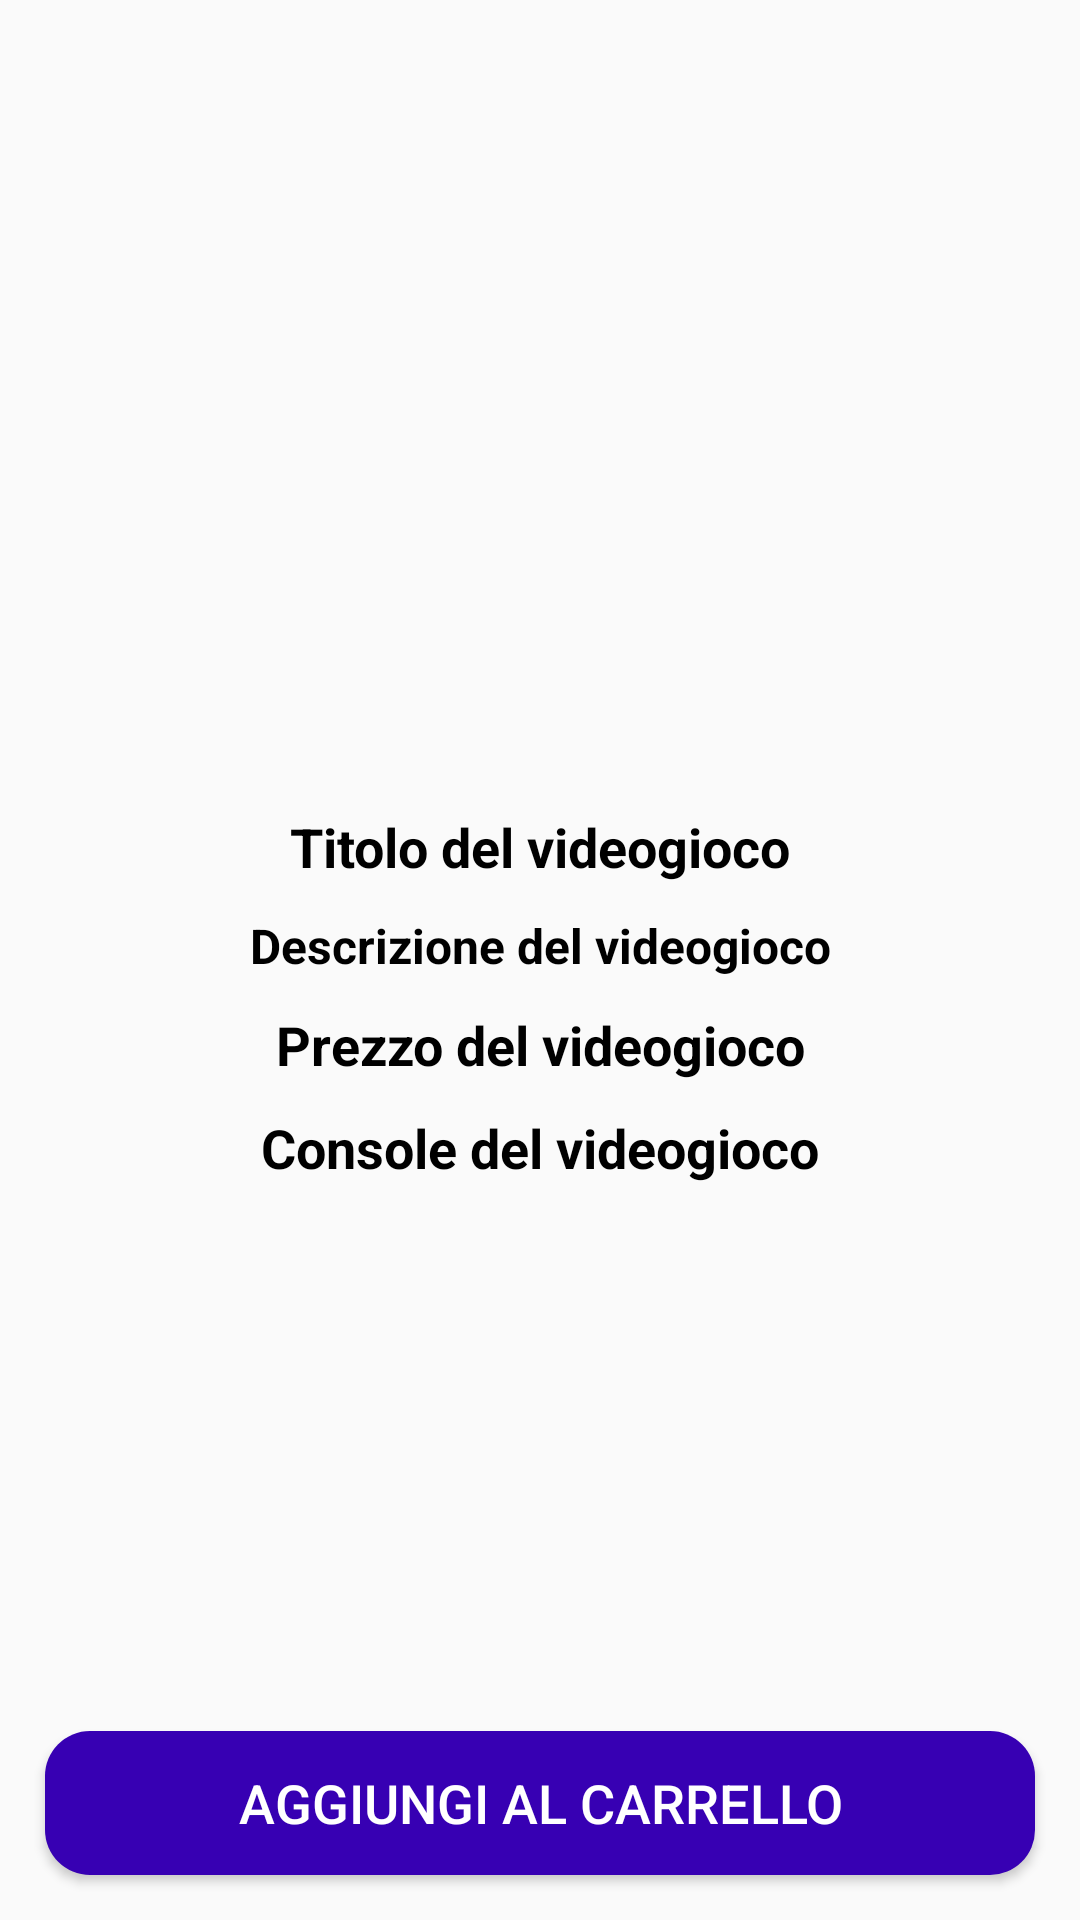

Layout XML and referenced resources for this Android screen:
<!-- AndroidManifest.xml: application theme Theme.JustPlay -->
<!-- res/layout/activity_game_details.xml -->
<?xml version="1.0" encoding="utf-8"?>
<RelativeLayout xmlns:android="http://schemas.android.com/apk/res/android"
    xmlns:app="http://schemas.android.com/apk/res-auto"
    xmlns:tools="http://schemas.android.com/tools"
    android:layout_width="match_parent"
    android:layout_height="match_parent"
    tools:context=".GameDetailsActivity">

    <ImageView
        android:id="@+id/game_image_details"
        android:layout_width="match_parent"
        android:layout_height="260dp"
        android:scaleType="centerCrop" />

    <TextView
        android:id="@+id/game_title_details"
        android:layout_width="match_parent"
        android:layout_height="wrap_content"
        android:layout_below="@id/game_image_details"
        android:text="Titolo del videogioco"
        android:textColor="@color/black"
        android:textStyle="bold"
        android:textSize="18sp"
        android:gravity="center"
        android:layout_marginTop="10dp"/>

    <TextView
        android:id="@+id/game_description_details"
        android:layout_width="match_parent"
        android:layout_height="wrap_content"
        android:layout_below="@id/game_title_details"
        android:text="Descrizione del videogioco"
        android:textColor="@color/black"
        android:textStyle="bold"
        android:textSize="16sp"
        android:gravity="center"
        android:layout_marginTop="10dp"/>

    <TextView
    android:id="@+id/game_price_details"
    android:layout_width="match_parent"
    android:layout_height="wrap_content"
    android:layout_below="@id/game_description_details"
    android:text="Prezzo del videogioco"
    android:textColor="@color/black"
    android:textStyle="bold"
    android:textSize="18sp"
    android:gravity="center"
    android:layout_marginTop="10dp"/>

    <TextView
        android:id="@+id/game_console_details"
        android:layout_width="match_parent"
        android:layout_height="wrap_content"
        android:layout_below="@id/game_price_details"
        android:text="Console del videogioco"
        android:textColor="@color/black"
        android:textStyle="bold"
        android:textSize="18sp"
        android:gravity="center"
        android:layout_marginTop="10dp"/>

    <Button
        android:id="@+id/game_add_to_cart"
        android:layout_width="match_parent"
        android:layout_height="wrap_content"
        android:background="@drawable/buttons"
        android:layout_margin="15dp"
        android:layout_alignParentBottom="true"
        android:text="Aggiungi al carrello"
        android:textColor="@color/white"
        android:textSize="18sp" />


</RelativeLayout>
<!-- resources referenced by this layout -->
<resources>
  <!-- drawable buttons (drawable) -->
  <?xml version="1.0" encoding="utf-8"?>
  <shape xmlns:android="http://schemas.android.com/apk/res/android">
  
      <solid
          android:color="@color/design_default_color_primary_dark">
  
      </solid>
  
      <corners
          android:radius="15dp">
  
      </corners>
  
  </shape>
  <style name="Theme.JustPlay" parent="Theme.Design.Light.NoActionBar">
          
          <item name="colorPrimary">@color/purple_500</item>
          <item name="colorPrimaryVariant">@color/purple_700</item>
          <item name="colorOnPrimary">@color/white</item>
          
          <item name="colorSecondary">@color/teal_200</item>
          <item name="colorSecondaryVariant">@color/teal_700</item>
          <item name="colorOnSecondary">@color/black</item>
          
          <item name="android:statusBarColor" tools:targetApi="l">?attr/colorPrimaryVariant</item>
          
      </style>
  <!-- not gathered from this repository: default colours our renderer supplied (Android Studio template values) -->
  <color name="purple_500">#FF6200EE</color>
  <color name="purple_700">#FF3700B3</color>
  <color name="teal_200">#FF03DAC5</color>
  <color name="teal_700">#FF018786</color>
  <color name="black">#FF000000</color>
  <color name="white">#FFFFFFFF</color>
</resources>
